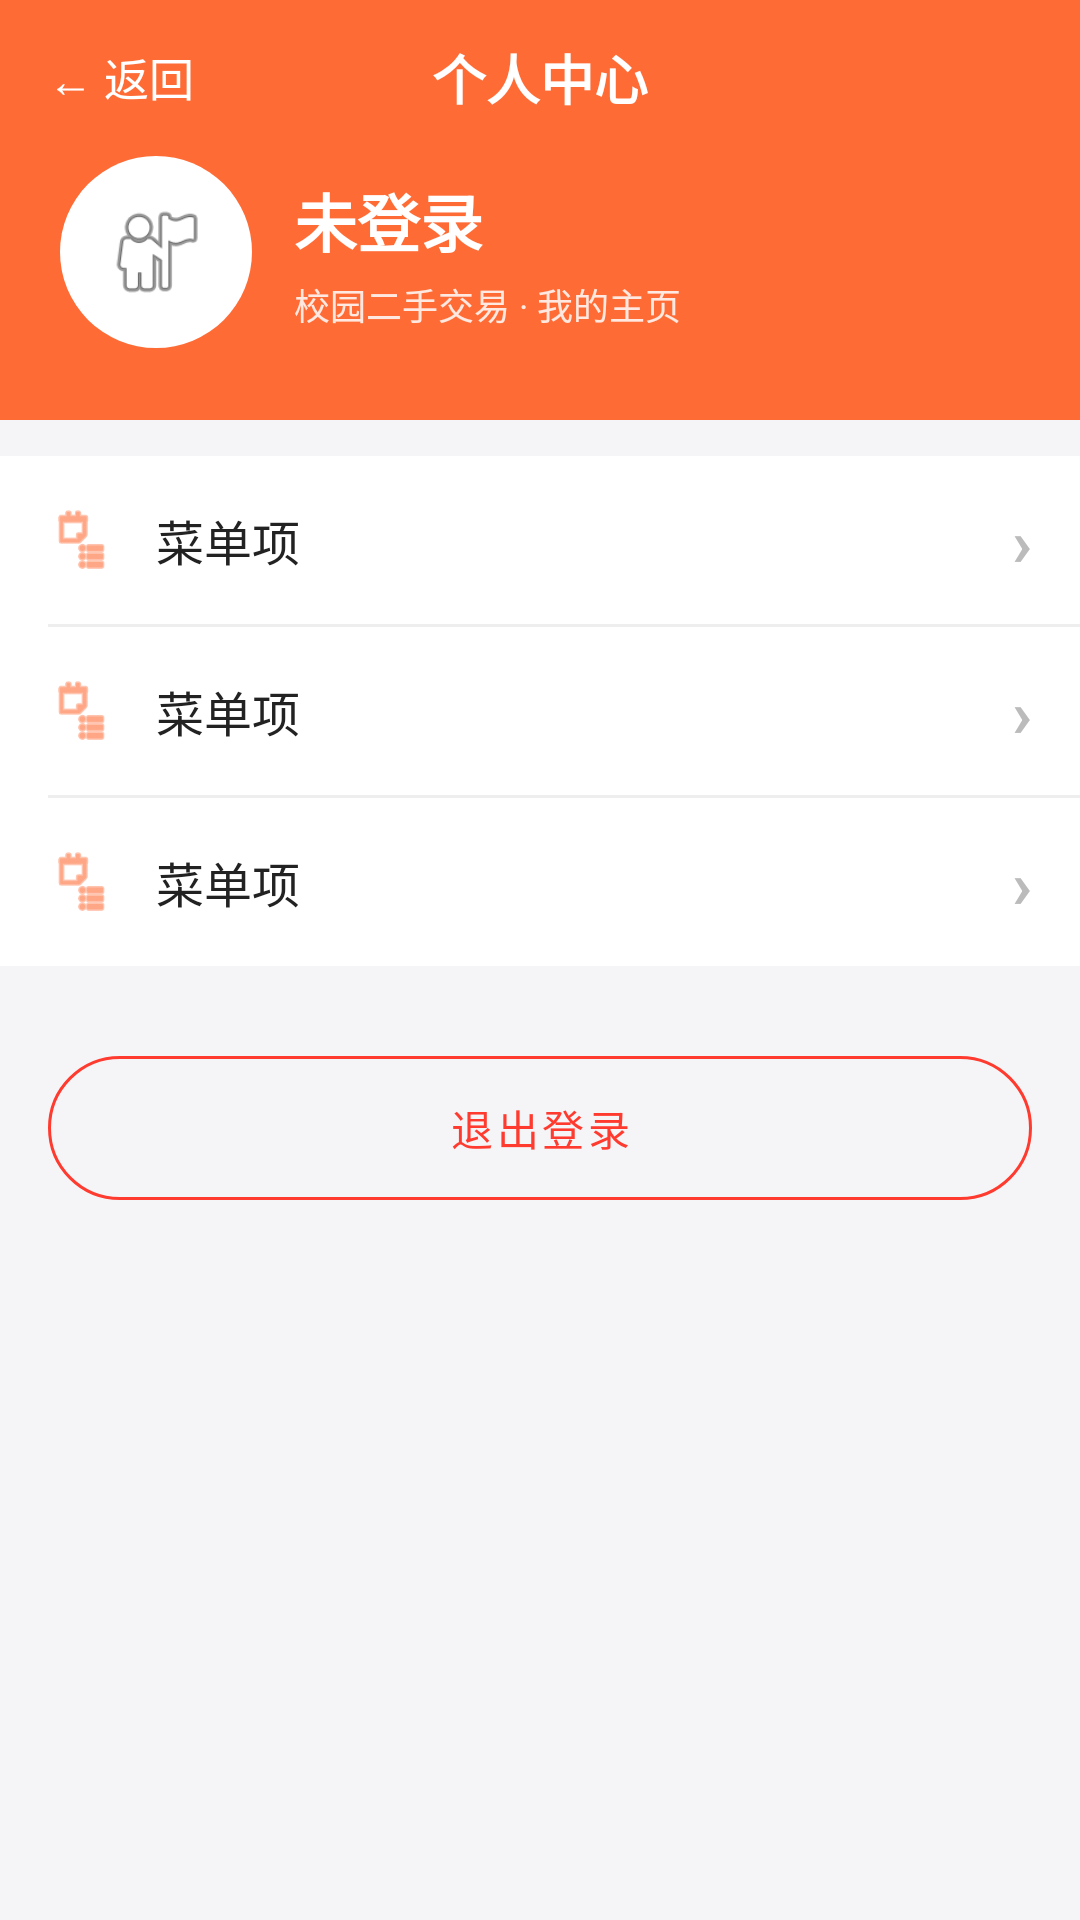

Write the Android layout XML for this screen, with the resource values it uses.
<!-- AndroidManifest.xml: application theme Theme.TheSchoolSecondHandTrade -->
<!-- res/layout/activity_mine.xml -->
<?xml version="1.0" encoding="utf-8"?>
<LinearLayout xmlns:android="http://schemas.android.com/apk/res/android"
    xmlns:app="http://schemas.android.com/apk/res-auto"
    android:layout_width="match_parent"
    android:layout_height="match_parent"
    android:background="@color/bg_page"
    android:orientation="vertical">

    
    <RelativeLayout
        android:layout_width="match_parent"
        android:layout_height="52dp"
        android:background="@color/primary">

        <TextView
            android:id="@+id/tvBack"
            android:layout_width="wrap_content"
            android:layout_height="match_parent"
            android:layout_alignParentStart="true"
            android:gravity="center"
            android:paddingStart="16dp"
            android:paddingEnd="16dp"
            android:text="← 返回"
            android:textColor="@color/white"
            android:textSize="15sp" />

        <TextView
            android:layout_width="wrap_content"
            android:layout_height="wrap_content"
            android:layout_centerInParent="true"
            android:text="@string/mine_title"
            android:textColor="@color/white"
            android:textSize="18sp"
            android:textStyle="bold" />
    </RelativeLayout>

    
    <LinearLayout
        android:layout_width="match_parent"
        android:layout_height="wrap_content"
        android:background="@color/primary"
        android:gravity="center_vertical"
        android:orientation="horizontal"
        android:paddingStart="20dp"
        android:paddingEnd="20dp"
        android:paddingBottom="24dp">

        <ImageView
            android:id="@+id/ivAvatar"
            android:layout_width="64dp"
            android:layout_height="64dp"
            android:background="@drawable/bg_circle_primary"
            android:backgroundTint="@color/white"
            android:contentDescription="头像"
            android:padding="14dp"
            android:src="@android:drawable/ic_menu_myplaces" />

        <LinearLayout
            android:layout_width="0dp"
            android:layout_height="wrap_content"
            android:layout_marginStart="14dp"
            android:layout_weight="1"
            android:orientation="vertical">

            <TextView
                android:id="@+id/tvUsername"
                android:layout_width="wrap_content"
                android:layout_height="wrap_content"
                android:text="未登录"
                android:textColor="@color/white"
                android:textSize="21sp"
                android:textStyle="bold" />

            <TextView
                android:layout_width="wrap_content"
                android:layout_height="wrap_content"
                android:layout_marginTop="4dp"
                android:alpha="0.85"
                android:text="校园二手交易 · 我的主页"
                android:textColor="@color/white"
                android:textSize="@dimen/text_small" />
        </LinearLayout>
    </LinearLayout>

    
    <LinearLayout
        android:layout_width="match_parent"
        android:layout_height="wrap_content"
        android:layout_marginTop="12dp"
        android:background="@color/bg_card"
        android:orientation="vertical">

        
        <include
            android:id="@+id/layoutMyPublish"
            layout="@layout/item_mine_menu" />

        <View
            android:layout_width="match_parent"
            android:layout_height="1dp"
            android:layout_marginStart="16dp"
            android:background="@color/divider" />

        <include
            android:id="@+id/layoutMyBuy"
            layout="@layout/item_mine_menu" />

        <View
            android:layout_width="match_parent"
            android:layout_height="1dp"
            android:layout_marginStart="16dp"
            android:background="@color/divider" />

        <include
            android:id="@+id/layoutMySell"
            layout="@layout/item_mine_menu" />
    </LinearLayout>

    
    <com.google.android.material.button.MaterialButton
        android:id="@+id/btnLogout"
        style="@style/Widget.MaterialComponents.Button.OutlinedButton"
        android:layout_width="match_parent"
        android:layout_height="@dimen/btn_height"
        android:layout_marginStart="16dp"
        android:layout_marginTop="30dp"
        android:layout_marginEnd="16dp"
        android:layout_marginBottom="20dp"
        android:insetTop="0dp"
        android:insetBottom="0dp"
        android:text="@string/btn_logout"
        android:textColor="@color/price_red"
        app:cornerRadius="24dp"
        app:strokeColor="@color/price_red" />

</LinearLayout>
<!-- res/layout/item_mine_menu.xml (included above) -->
<?xml version="1.0" encoding="utf-8"?>
<RelativeLayout xmlns:android="http://schemas.android.com/apk/res/android"
    xmlns:app="http://schemas.android.com/apk/res-auto"
    android:layout_width="match_parent"
    android:layout_height="56dp"
    android:background="?android:attr/selectableItemBackground"
    android:paddingStart="16dp"
    android:paddingEnd="16dp">

    <ImageView
        android:id="@+id/ivMenuIcon"
        android:layout_width="22dp"
        android:layout_height="22dp"
        android:layout_centerVertical="true"
        android:contentDescription="图标"
        android:src="@android:drawable/ic_menu_agenda"
        app:tint="@color/primary" />

    <TextView
        android:id="@+id/tvMenuTitle"
        android:layout_width="wrap_content"
        android:layout_height="wrap_content"
        android:layout_centerVertical="true"
        android:layout_marginStart="14dp"
        android:layout_toEndOf="@id/ivMenuIcon"
        android:text="菜单项"
        android:textColor="@color/text_primary"
        android:textSize="16sp" />

    <TextView
        android:id="@+id/tvMenuArrow"
        android:layout_width="wrap_content"
        android:layout_height="wrap_content"
        android:layout_alignParentEnd="true"
        android:layout_centerVertical="true"
        android:text="›"
        android:textColor="@color/text_hint"
        android:textSize="22sp"
        android:textStyle="bold" />
</RelativeLayout>
<!-- resources referenced by this layout -->
<resources>
  <color name="bg_card">#FFFFFF</color>
  <color name="bg_page">#F5F5F7</color>
  <color name="divider">#EEEEEE</color>
  <color name="price_red">#FF3B30</color>
  <color name="primary">#FF6B35</color>
  <color name="text_hint">#BBBBBB</color>
  <color name="text_primary">#222222</color>
  <color name="white">#FFFFFF</color>
  <dimen name="btn_height">48dp</dimen>
  <dimen name="text_small">12sp</dimen>
  <!-- drawable bg_circle_primary (drawable) -->
  <?xml version="1.0" encoding="utf-8"?>
  <shape xmlns:android="http://schemas.android.com/apk/res/android"
      android:shape="oval">
      <solid android:color="@color/primary" />
  </shape>
  <string name="btn_logout">退出登录</string>
  <string name="mine_title">个人中心</string>
  <style name="Theme.TheSchoolSecondHandTrade" parent="Theme.MaterialComponents.DayNight.NoActionBar">
          
          <item name="colorPrimary">@color/primary</item>
          <item name="colorPrimaryVariant">@color/primary_dark</item>
          <item name="colorOnPrimary">@color/white</item>
          <item name="colorSecondary">@color/accent</item>
          <item name="colorSecondaryVariant">@color/accent</item>
          <item name="colorOnSecondary">@color/white</item>
  
          
          <item name="android:statusBarColor">@color/primary</item>
          <item name="android:windowBackground">@color/bg_page</item>
  
          <item name="android:windowLightStatusBar" tools:targetApi="m">false</item>
      </style>
  <color name="primary_dark">#E8551F</color>
  <color name="accent">#2EC4B6</color>
</resources>
